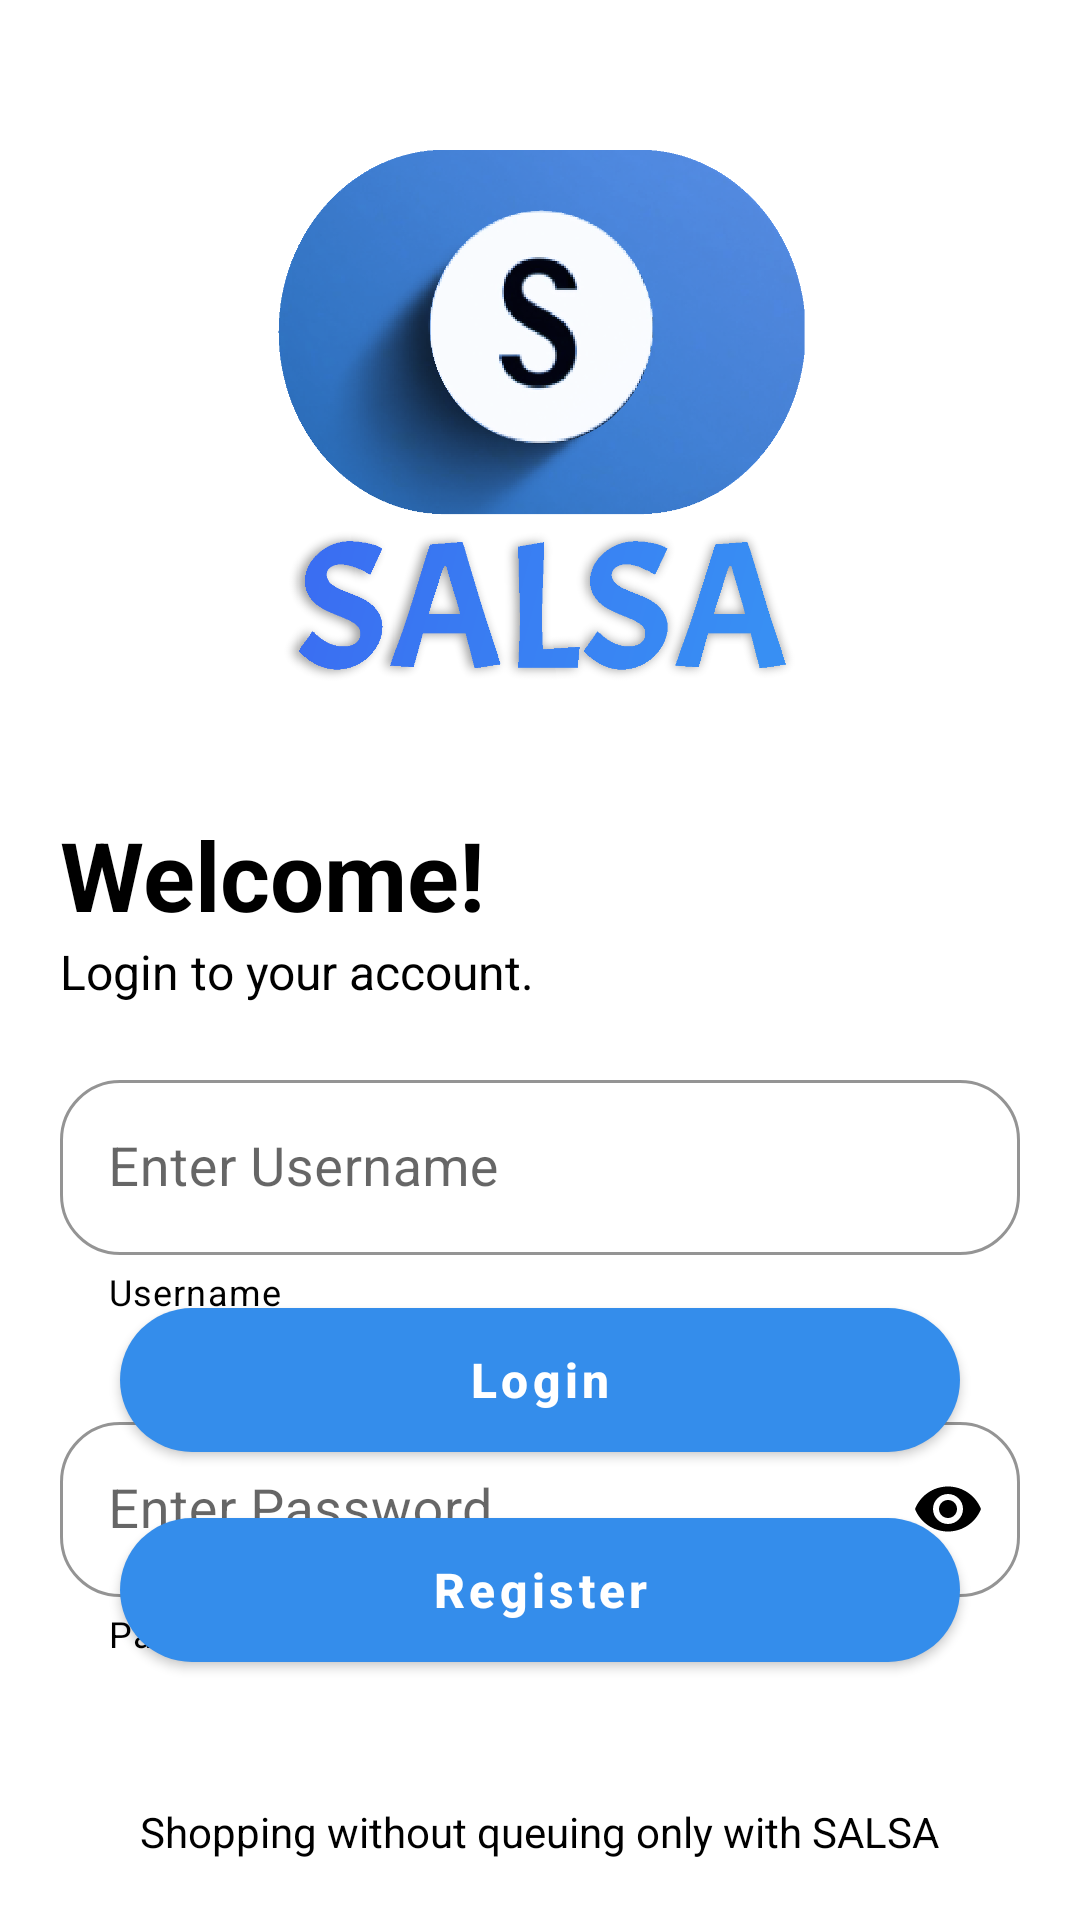

Android layout source for this screen:
<!-- AndroidManifest.xml: application theme Theme.SALSA -->
<!-- res/layout/activity_login.xml -->
<?xml version="1.0" encoding="utf-8"?>
<androidx.coordinatorlayout.widget.CoordinatorLayout xmlns:android="http://schemas.android.com/apk/res/android"
    xmlns:app="http://schemas.android.com/apk/res-auto"
    android:layout_width="match_parent"
    android:layout_height="match_parent"
    android:background="@color/white"
    android:fitsSystemWindows="true">

    <LinearLayout
        android:layout_width="match_parent"
        android:layout_height="wrap_content"
        android:layout_margin="20dp"
        android:orientation="vertical">

        <androidx.appcompat.widget.LinearLayoutCompat
            android:id="@+id/linearHeader"
            android:layout_width="match_parent"
            android:layout_height="wrap_content"
            android:orientation="vertical">

            <androidx.appcompat.widget.AppCompatImageView
                android:layout_width="180dp"
                android:layout_height="180dp"
                android:layout_marginTop="30dp"
                android:layout_gravity="center"
                android:src="@drawable/ic_logo" />

            <TextView
                android:layout_width="wrap_content"
                android:layout_height="wrap_content"
                android:layout_marginTop="40dp"
                android:text="Welcome!"
                android:textColor="@color/black"
                android:textSize="32sp"
                android:textStyle="bold" />

            <TextView
                android:layout_width="wrap_content"
                android:layout_height="wrap_content"
                android:text="Login to your account."
                android:textColor="@color/black"
                android:textSize="16sp" />

        </androidx.appcompat.widget.LinearLayoutCompat>

        <com.google.android.material.textfield.TextInputLayout
            style="@style/Widget.MaterialComponents.TextInputLayout.OutlinedBox"
            android:layout_width="match_parent"
            android:layout_height="wrap_content"
            android:layout_marginTop="20dp"
            app:boxCornerRadiusBottomEnd="20dp"
            app:boxCornerRadiusBottomStart="20dp"
            app:boxCornerRadiusTopEnd="20dp"
            app:boxCornerRadiusTopStart="20dp"
            app:boxStrokeColor="@color/black"
            app:helperText="Username"
            app:helperTextTextColor="@color/black"
            app:hintTextColor="@color/black">

            <com.google.android.material.textfield.TextInputEditText
                android:id="@+id/inputUser"
                android:layout_width="match_parent"
                android:layout_height="wrap_content"
                android:layout_gravity="center"
                android:hint="Enter Username"
                android:imeOptions="actionNext"
                android:inputType="text"
                android:maxLines="1"
                android:singleLine="true"
                android:textColor="@color/black"
                android:textColorHint="@color/black"
                android:textSize="18sp" />

        </com.google.android.material.textfield.TextInputLayout>

        <com.google.android.material.textfield.TextInputLayout
            style="@style/Widget.MaterialComponents.TextInputLayout.OutlinedBox"
            android:layout_width="match_parent"
            android:layout_height="wrap_content"
            android:layout_marginTop="30dp"
            app:boxCornerRadiusBottomEnd="20dp"
            app:boxCornerRadiusBottomStart="20dp"
            app:boxCornerRadiusTopEnd="20dp"
            app:boxCornerRadiusTopStart="20dp"
            app:boxStrokeColor="@color/black"
            app:helperText="Password"
            app:helperTextTextColor="@color/black"
            app:hintTextColor="@color/black"
            app:passwordToggleEnabled="true"
            app:passwordToggleTint="@color/black">

            <com.google.android.material.textfield.TextInputEditText
                android:id="@+id/inputPassword"
                android:layout_width="match_parent"
                android:layout_height="wrap_content"
                android:layout_gravity="center"
                android:hint="Enter Password"
                android:imeOptions="actionDone"
                android:inputType="textPassword"
                android:maxLines="1"
                android:singleLine="true"
                android:textColor="@color/black"
                android:textColorHint="@color/black"
                android:textSize="18sp" />

        </com.google.android.material.textfield.TextInputLayout>

    </LinearLayout>

    <com.google.android.material.button.MaterialButton
        android:id="@+id/btnLogin"
        style="@style/Widget.MaterialComponents.Button"
        android:layout_width="match_parent"
        android:layout_height="60dp"
        android:layout_gravity="bottom"
        android:layout_marginStart="40dp"
        android:layout_marginTop="40dp"
        android:layout_marginEnd="40dp"
        android:layout_marginBottom="150dp"
        android:text="Login"
        android:textAllCaps="false"
        android:textColor="@color/white"
        android:textSize="16sp"
        android:textStyle="bold"
        android:theme="@style/Theme.MaterialComponents"
        app:backgroundTint="@color/primary"
        app:cornerRadius="50dp"
        app:elevation="5dp"
        app:rippleColor="@color/primary" />

    <com.google.android.material.button.MaterialButton
        android:id="@+id/btnRegister"
        style="@style/Widget.MaterialComponents.Button"
        android:layout_width="match_parent"
        android:layout_height="60dp"
        android:layout_gravity="bottom"
        android:layout_marginStart="40dp"
        android:layout_marginEnd="40dp"
        android:layout_marginBottom="80dp"
        android:text="Register"
        android:textAllCaps="false"
        android:textColor="@color/white"
        android:textSize="16sp"
        android:textStyle="bold"
        android:theme="@style/Theme.MaterialComponents"
        app:backgroundTint="@color/primary"
        app:cornerRadius="50dp"
        app:elevation="5dp"
        app:rippleColor="@color/primary" />

    <TextView
        android:layout_width="wrap_content"
        android:layout_height="wrap_content"
        android:layout_gravity="bottom|center"
        android:layout_marginBottom="20dp"
        android:text="Shopping without queuing only with SALSA"
        android:textColor="@color/black"
        android:textSize="14sp" />

</androidx.coordinatorlayout.widget.CoordinatorLayout>
<!-- resources referenced by this layout -->
<resources>
  <color name="black">#FF000000</color>
  <color name="primary">#348DEB</color>
  <color name="white">#FFFFFFFF</color>
  <!-- drawable ic_logo: png bitmap (drawable, 130824 bytes) -->
  <style name="Theme.SALSA" parent="Theme.MaterialComponents.Light.NoActionBar">
          
          <item name="colorPrimary">@color/primary</item>
          <item name="colorPrimaryVariant">@color/primary</item>
          <item name="colorOnPrimary">@color/white</item>
          
          <item name="colorSecondary">@color/primary</item>
          <item name="colorSecondaryVariant">@color/primary</item>
          <item name="colorOnSecondary">@color/black</item>
          
          <item name="android:statusBarColor">@color/primary</item>
          
      </style>
</resources>
